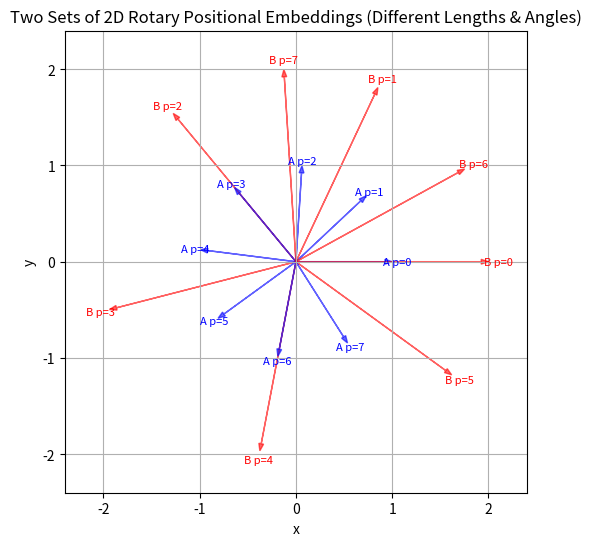

Python code for this plot:
import numpy as np
import matplotlib.pyplot as plt

def rotary_positional_embedding_2d(position, base_freq=1e-2, magnitude=1.0):
    """
    Returns a 2D rotary positional embedding for a single position, scaled by 'magnitude'.

    Args:
        position (int) : The discrete sequence position.
        base_freq (float): A base frequency that determines how quickly the angle
                           advances with position.
        magnitude (float): A scale factor applied to the vector length.

    Returns:
        np.ndarray of shape (2,) -- (x, y) coordinates of the embedding.
    """
    
    # angle is in radian
    # base_freq tells how many rotations to complete per discrete positon step
    # larger base_freq implies larger rotation per position step
    angle = position * base_freq * 2.0 * np.pi  # angle grows with position
    x = magnitude * np.cos(angle)
    y = magnitude * np.sin(angle)
    return np.array([x, y])


def visualize_two_rotary_embeddings(num_positions=6,
                                    base_freq_1=0.1, magnitude_1=1.0,
                                    base_freq_2=0.15, magnitude_2=2.0):
    """
    Plots two sets of 2D rotary embeddings (A and B) for positions [0..num_positions-1].
    Each set has its own base frequency and magnitude, showing different rotation speeds
    AND different vector lengths in the same figure.
    """

    # Create a figure with equal aspect ratio
    plt.figure(figsize=(6, 6))
    ax = plt.gca()
    ax.set_aspect('equal', adjustable='box')

    # Generate and plot vectors for each position
    for pos in range(num_positions):
        # Vector A: rotate with base_freq_1, length = magnitude_1
        vecA = rotary_positional_embedding_2d(pos, base_freq_1, magnitude_1)
        plt.arrow(
            0, 0, vecA[0], vecA[1],
            head_width=0.05, length_includes_head=True,
            color="blue", alpha=0.6
        )
        plt.text(
            vecA[0] * 1.05, vecA[1] * 1.05,
            f"A p={pos}",
            fontsize=8, ha='center', va='center', color='blue'
        )

        # Vector B: rotate with base_freq_2, length = magnitude_2
        vecB = rotary_positional_embedding_2d(pos, base_freq_2, magnitude_2)
        plt.arrow(
            0, 0, vecB[0], vecB[1],
            head_width=0.05, length_includes_head=True,
            color="red", alpha=0.6
        )
        plt.text(
            vecB[0] * 1.05, vecB[1] * 1.05,
            f"B p={pos}",
            fontsize=8, ha='center', va='center', color='red'
        )

    plt.title("Two Sets of 2D Rotary Positional Embeddings (Different Lengths & Angles)")
    plt.xlabel("x")
    plt.ylabel("y")
    plt.grid(True)
    # Set axis ranges a bit larger to accommodate bigger arrows
    max_len = max(magnitude_1, magnitude_2)
    plt.xlim(-1.2*max_len, 1.2*max_len)
    plt.ylim(-1.2*max_len, 1.2*max_len)
    plt.show()


if __name__ == "__main__":
    # By increasing magnitude_2, B’s vectors appear longer than A’s.
    visualize_two_rotary_embeddings(
        num_positions=8,
        base_freq_1=0.12, magnitude_1=1.0,
        base_freq_2=0.18, magnitude_2=2.0
    )
